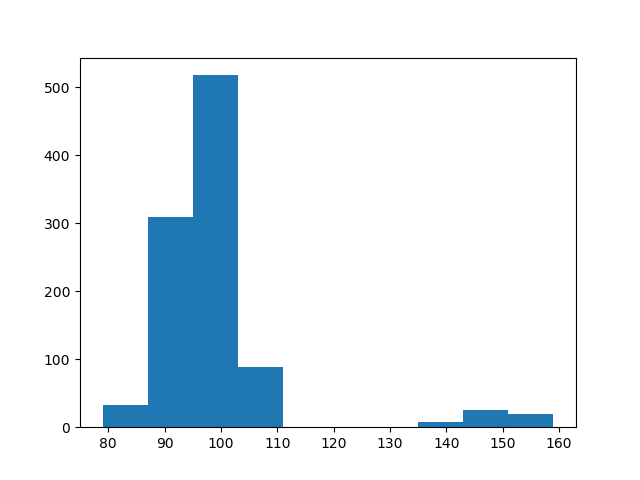

Data behind this chart, as committed beside it:
count, value
0, 101
1, 103
2, 95
3, 88
4, 96
5, 98
6, 100
7, 100
8, 94
9, 91
10, 96
11, 99
12, 97
13, 86
14, 100
15, 92
16, 94
17, 102
18, 97
19, 94
20, 143
21, 88
22, 92
23, 101
24, 149
25, 90
26, 84
27, 101
28, 141
29, 91
30, 89
31, 97
32, 99
33, 97
34, 102
35, 101
36, 92
37, 97
38, 97
39, 95
40, 105
41, 100
42, 93
43, 93
44, 101
45, 93
46, 92
47, 93
48, 103
49, 94
50, 133
51, 98
52, 98
53, 93
54, 150
55, 88
56, 98
57, 97
58, 97
59, 110
... 940 more rows
